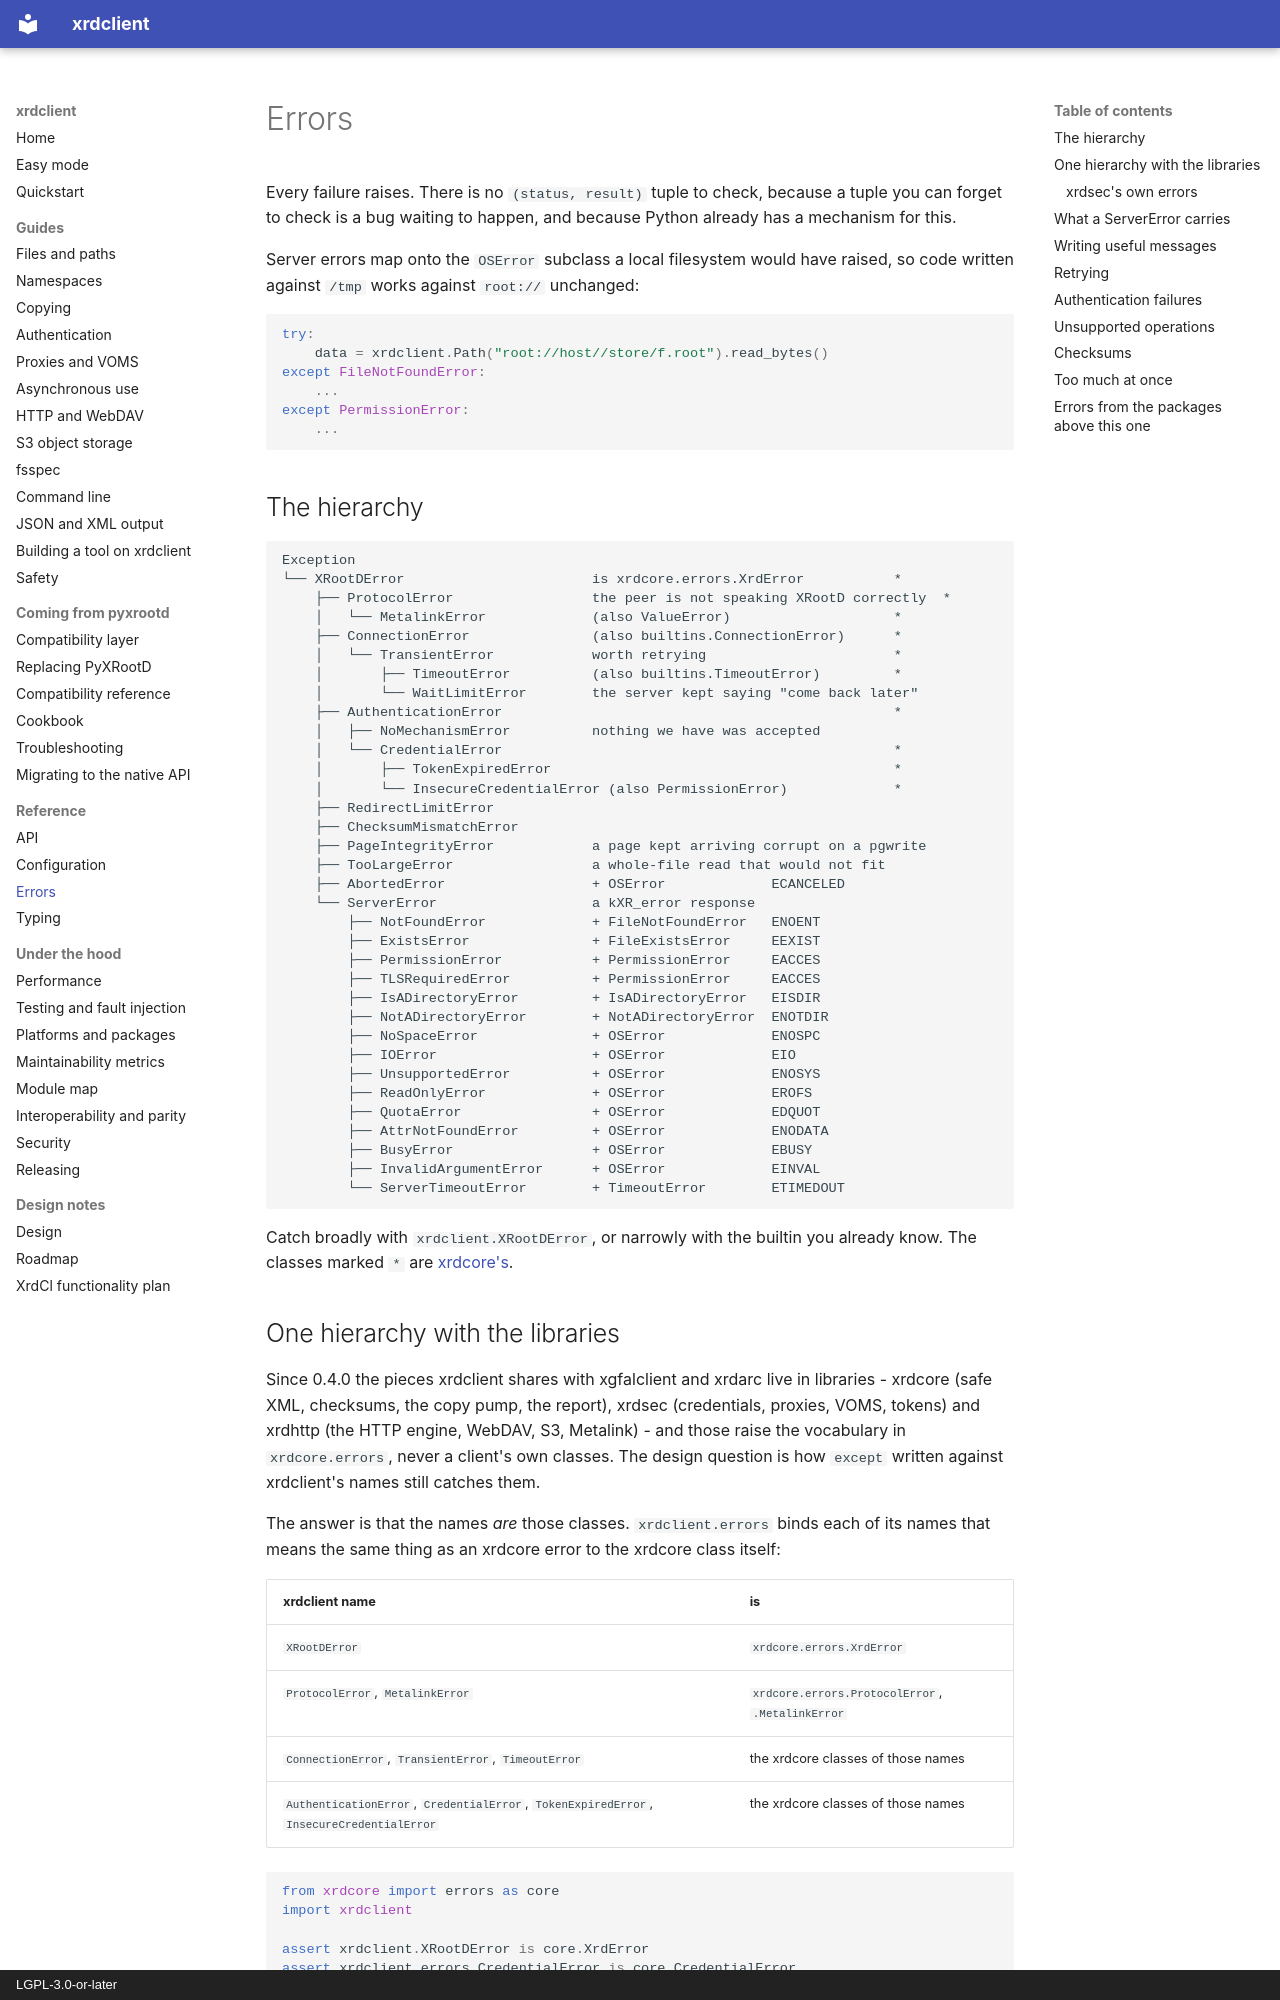

repository: rob-c/xrdclient · page: errors/index.html · generator: mkdocs · copyright: LGPL-3.0-or-later

# Errors

Every failure raises. There is no `(status, result)` tuple to check, because a
tuple you can forget to check is a bug waiting to happen, and because Python
already has a mechanism for this.

Server errors map onto the `OSError` subclass a local filesystem would have
raised, so code written against `/tmp` works against `root://` unchanged:

```python
try:
    data = xrdclient.Path("root://host//store/f.root").read_bytes()
except FileNotFoundError:
    ...
except PermissionError:
    ...
```

## The hierarchy

```
Exception
└── XRootDError                       is xrdcore.errors.XrdError           *
    ├── ProtocolError                 the peer is not speaking XRootD correctly  *
    │   └── MetalinkError             (also ValueError)                    *
    ├── ConnectionError               (also builtins.ConnectionError)      *
    │   └── TransientError            worth retrying                       *
    │       ├── TimeoutError          (also builtins.TimeoutError)         *
    │       └── WaitLimitError        the server kept saying "come back later"
    ├── AuthenticationError                                                *
    │   ├── NoMechanismError          nothing we have was accepted
    │   └── CredentialError                                                *
    │       ├── TokenExpiredError                                          *
    │       └── InsecureCredentialError (also PermissionError)             *
    ├── RedirectLimitError
    ├── ChecksumMismatchError
    ├── PageIntegrityError            a page kept arriving corrupt on a pgwrite
    ├── TooLargeError                 a whole-file read that would not fit
    ├── AbortedError                  + OSError             ECANCELED
    └── ServerError                   a kXR_error response
        ├── NotFoundError             + FileNotFoundError   ENOENT
        ├── ExistsError               + FileExistsError     EEXIST
        ├── PermissionError           + PermissionError     EACCES
        ├── TLSRequiredError          + PermissionError     EACCES
        ├── IsADirectoryError         + IsADirectoryError   EISDIR
        ├── NotADirectoryError        + NotADirectoryError  ENOTDIR
        ├── NoSpaceError              + OSError             ENOSPC
        ├── IOError                   + OSError             EIO
        ├── UnsupportedError          + OSError             ENOSYS
        ├── ReadOnlyError             + OSError             EROFS
        ├── QuotaError                + OSError             EDQUOT
        ├── AttrNotFoundError         + OSError             ENODATA
        ├── BusyError                 + OSError             EBUSY
        ├── InvalidArgumentError      + OSError             EINVAL
        └── ServerTimeoutError        + TimeoutError        ETIMEDOUT
```

Catch broadly with `xrdclient.XRootDError`, or narrowly with the builtin you already
know. The classes marked `*` are [xrdcore's](#one-hierarchy-with-the-libraries).
